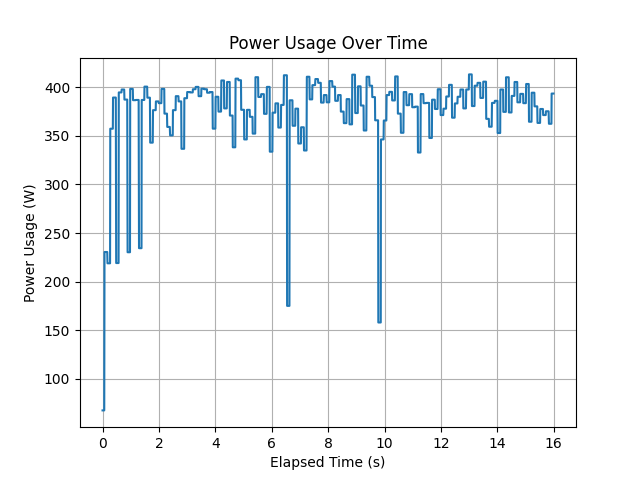

The data file committed next to this chart (first rows):
timestamp, power_usage
1685543706, 67.38
1685543706, 67.38
1685543706, 67.38
1685543706, 67.38
1685543706, 67.38
1685543706, 67.38
1685543706, 67.38
1685543706, 67.38
1685543706, 230.4
1685543706, 230.4
1685543706, 230.4
1685543706, 230.4
1685543706, 230.4
1685543706, 230.4
1685543706, 230.4
1685543706, 230.4
1685543706, 230.4
1685543706, 230.4
1685543706, 230.4
1685543706, 230.4
1685543706, 218.8
1685543706, 218.8
1685543706, 218.8
1685543706, 218.8
1685543706, 218.8
1685543706, 218.8
1685543706, 218.8
1685543706, 218.8
1685543706, 218.8
1685543706, 218.8
1685543706, 218.8
1685543706, 218.8
1685543706, 357.3
1685543706, 357.3
1685543706, 357.3
1685543706, 357.3
1685543706, 357.3
1685543706, 357.3
1685543706, 357.3
1685543706, 357.3
1685543706, 357.3
1685543706, 357.3
1685543706, 357.3
1685543706, 357.3
1685543706, 357.3
1685543706, 389.4
1685543706, 389.4
1685543706, 389.4
1685543706, 389.4
1685543706, 389.4
1685543706, 389.4
1685543706, 389.4
1685543706, 389.4
1685543706, 389.4
1685543706, 389.4
1685543706, 389.4
1685543706, 219.1
1685543706, 219.1
1685543706, 219.1
1685543706, 219.1
... 1,985 more rows
